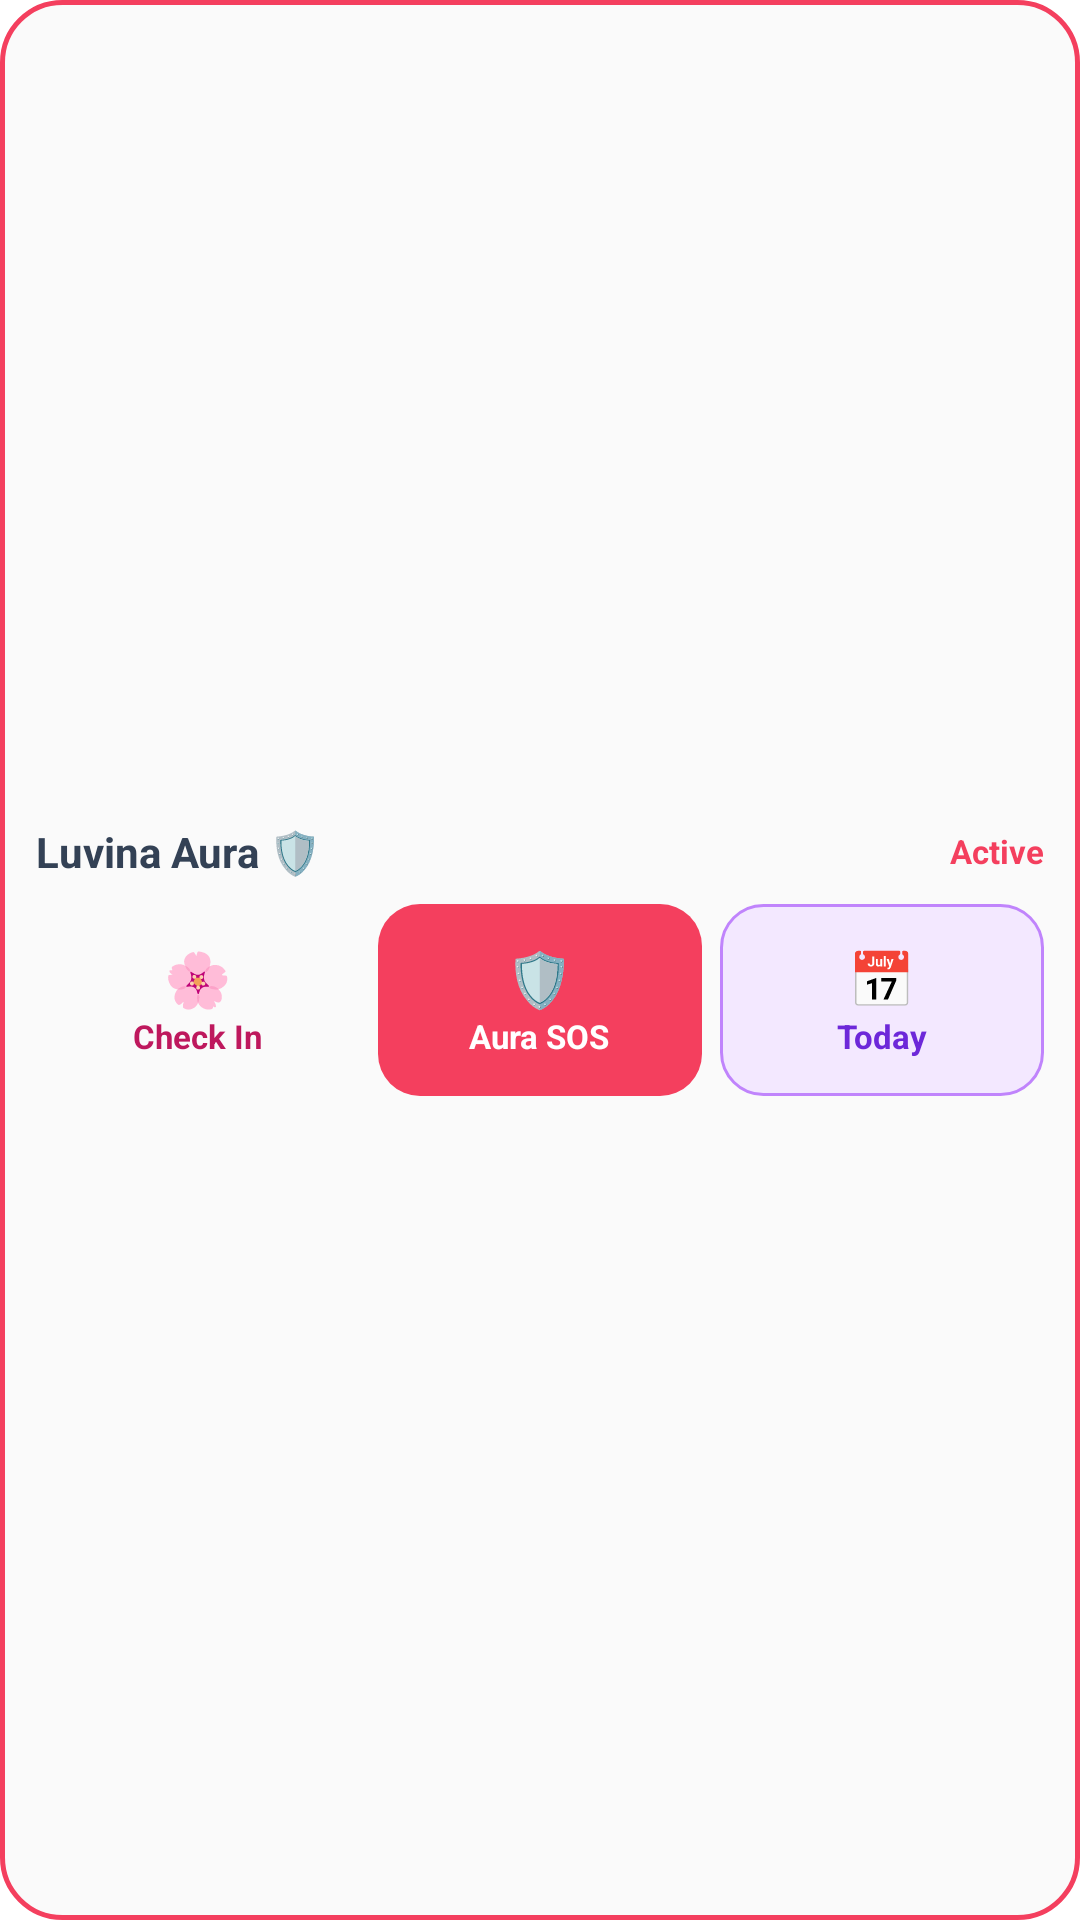

Android layout source for this screen:
<!-- AndroidManifest.xml: application theme Theme.Luvina.Splash -->
<!-- res/layout/widget_luvina_aura.xml -->
<?xml version="1.0" encoding="utf-8"?>
<LinearLayout xmlns:android="http://schemas.android.com/apk/res/android"
    android:layout_width="match_parent"
    android:layout_height="match_parent"
    android:orientation="vertical"
    android:padding="12dp"
    android:background="@drawable/widget_bg_rounded"
    android:gravity="center">

    
    <LinearLayout
        android:layout_width="match_parent"
        android:layout_height="wrap_content"
        android:orientation="horizontal"
        android:gravity="center_vertical"
        android:layout_marginBottom="8dp">

        <TextView
            android:layout_width="0dp"
            android:layout_height="wrap_content"
            android:layout_weight="1"
            android:text="Luvina Aura 🛡️"
            android:textColor="#334155"
            android:textSize="14sp"
            android:textStyle="bold" />

        <TextView
            android:layout_width="wrap_content"
            android:layout_height="wrap_content"
            android:text="Active"
            android:textColor="#F43F5E"
            android:textSize="11sp"
            android:textStyle="bold" />
    </LinearLayout>

    
    <LinearLayout
        android:layout_width="match_parent"
        android:layout_height="wrap_content"
        android:orientation="horizontal"
        android:weightSum="3">

        
        <LinearLayout
            android:id="@+id/btn_widget_checkin"
            android:layout_width="0dp"
            android:layout_height="64dp"
            android:layout_weight="1"
            android:layout_marginEnd="4dp"
            android:background="@drawable/widget_btn_pink"
            android:clickable="true"
            android:focusable="true"
            android:gravity="center"
            android:orientation="vertical"
            android:padding="4dp">

            <TextView
                android:layout_width="wrap_content"
                android:layout_height="wrap_content"
                android:text="🌸"
                android:textSize="18sp" />

            <TextView
                android:layout_width="wrap_content"
                android:layout_height="wrap_content"
                android:text="Check In"
                android:textColor="#BE185D"
                android:textSize="11sp"
                android:textStyle="bold" />
        </LinearLayout>

        
        <LinearLayout
            android:id="@+id/btn_widget_aura"
            android:layout_width="0dp"
            android:layout_height="64dp"
            android:layout_weight="1"
            android:layout_marginStart="2dp"
            android:layout_marginEnd="2dp"
            android:background="@drawable/widget_btn_rose"
            android:clickable="true"
            android:focusable="true"
            android:gravity="center"
            android:orientation="vertical"
            android:padding="4dp">

            <TextView
                android:layout_width="wrap_content"
                android:layout_height="wrap_content"
                android:text="🛡️"
                android:textSize="18sp" />

            <TextView
                android:layout_width="wrap_content"
                android:layout_height="wrap_content"
                android:text="Aura SOS"
                android:textColor="#FFFFFF"
                android:textSize="11sp"
                android:textStyle="bold" />
        </LinearLayout>

        
        <LinearLayout
            android:id="@+id/btn_widget_today"
            android:layout_width="0dp"
            android:layout_height="64dp"
            android:layout_weight="1"
            android:layout_marginStart="4dp"
            android:background="@drawable/widget_btn_purple"
            android:clickable="true"
            android:focusable="true"
            android:gravity="center"
            android:orientation="vertical"
            android:padding="4dp">

            <TextView
                android:layout_width="wrap_content"
                android:layout_height="wrap_content"
                android:text="📅"
                android:textSize="18sp" />

            <TextView
                android:layout_width="wrap_content"
                android:layout_height="wrap_content"
                android:text="Today"
                android:textColor="#6D28D9"
                android:textSize="11sp"
                android:textStyle="bold" />
        </LinearLayout>
    </LinearLayout>

</LinearLayout>
<!-- resources referenced by this layout -->
<resources>
  <!-- drawable widget_bg_rounded (drawable) -->
  <?xml version="1.0" encoding="utf-8"?>
  <shape xmlns:android="http://schemas.android.com/apk/res/android"
      android:shape="rectangle">
      <solid android:color="#FAFAFA" />
      <corners android:radius="20dp" />
      <stroke
          android:width="1.5dp"
          android:color="#F43F5E" />
  </shape>
  <!-- drawable widget_btn_purple (drawable) -->
  <?xml version="1.0" encoding="utf-8"?>
  <shape xmlns:android="http://schemas.android.com/apk/res/android"
      android:shape="rectangle">
      <solid android:color="#F3E8FF" />
      <corners android:radius="14dp" />
      <stroke
          android:width="1dp"
          android:color="#C084FC" />
  </shape>
  <!-- drawable widget_btn_rose (drawable) -->
  <?xml version="1.0" encoding="utf-8"?>
  <shape xmlns:android="http://schemas.android.com/apk/res/android"
      android:shape="rectangle">
      <solid android:color="#F43F5E" />
      <corners android:radius="14dp" />
  </shape>
  <style name="Theme.Luvina.Splash" parent="Theme.SplashScreen">
          <item name="windowSplashScreenBackground">@color/backgroundColor</item>
          <item name="windowSplashScreenAnimatedIcon">@drawable/ic_splash_mark</item>
          <item name="postSplashScreenTheme">@style/Theme.Luvina</item>
      </style>
  <color name="backgroundColor">#6C3EF4</color>
  <!-- drawable ic_splash_mark: png bitmap (drawable, 144799 bytes) -->
  <style name="Theme.Luvina" parent="Theme.Material3.DayNight.NoActionBar">
          <item name="colorPrimary">@color/splashGold</item>
          <item name="colorOnPrimary">@android:color/black</item>
          <item name="android:statusBarColor">@android:color/transparent</item>
          <item name="android:navigationBarColor">@android:color/transparent</item>
          <item name="android:windowBackground">@color/backgroundColor</item>
      </style>
  <color name="splashGold">#D6C59D</color>
</resources>
